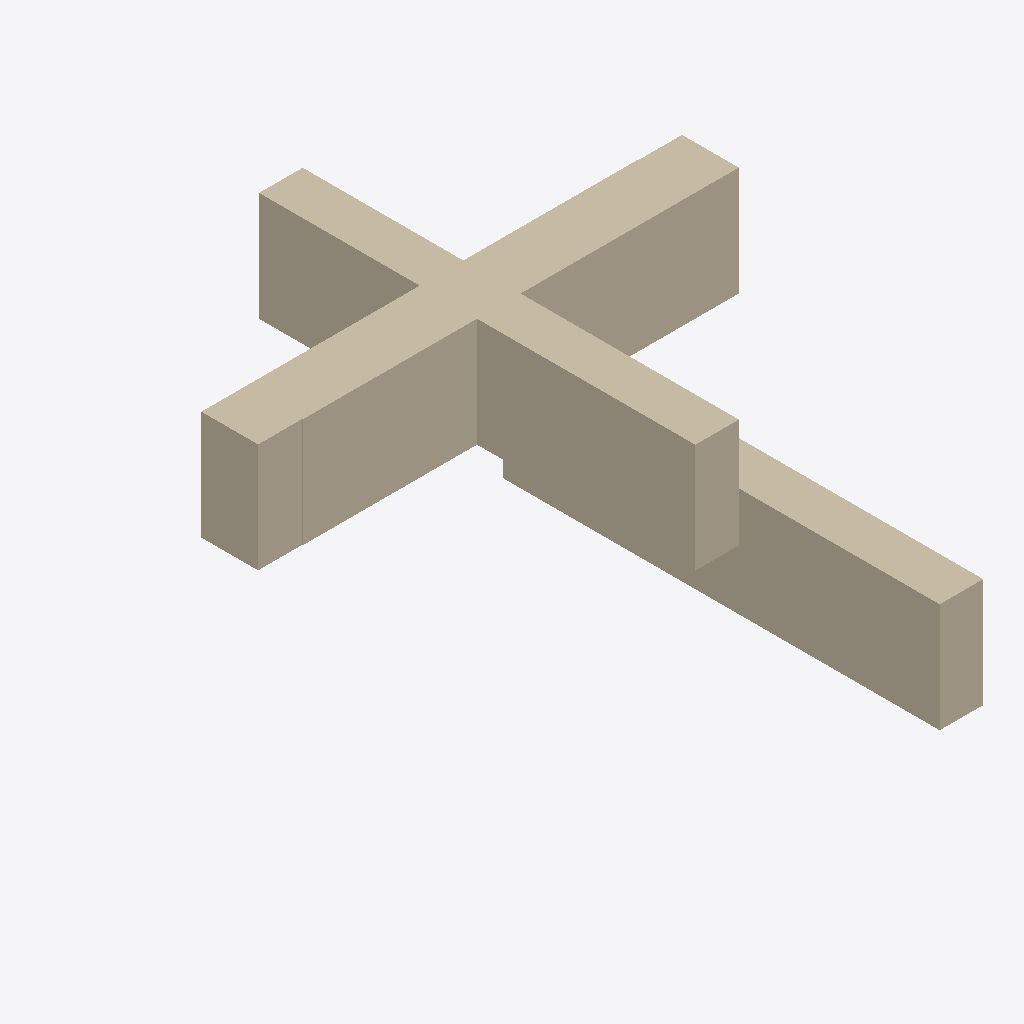
Isometric view of an IFC building model (IFC-SPF (STEP), schema IFC4, length unit metre), seen from the south-west, elements coloured by IFC class: 4 walls (beige).
Extent 0.223 m × 0.209 m × 0.160 m (x, y, z). Elements (4): 4 IfcWall.

HEADER;
FILE_DESCRIPTION(('ViewDefinition [CoordinationView]'),'2;1');
FILE_NAME('room1.ifc','2022-12-02T10:31:20',('',''),(''),'IfcOpenShell 0.6.0rc0','IfcOpenShell 0.6.0rc0','');
FILE_SCHEMA(('IFC4'));
ENDSEC;
DATA;
#23=IFCPROJECT('1m$a$xFwD8q8CkJIndLjR1',#5,'Unnamed2',$,$,$,$,(#21),#19);
#92=IFCSITE('1S$58tHYH7xfuHe$tJBkDx',#5,'Default Site','',$,$,$,$,.ELEMENT.,$,$,$,$,$);
#24=IFCBUILDING('2CaqiwH519iOMYABVZRTaY',#5,'room1:3','',$,$,$,'Building',.COMPLEX.,$,$,$);
#90=IFCWALL('3KuxoXvnj0mRb5WPB53vsl',#5,'Wall003','',$,#37,#89,$,.MOVABLE.);
#77=IFCWALL('1iTP_21gP9Px8aTaRNhv1X',#5,'Wall002','',$,#37,#76,$,.MOVABLE.);
#64=IFCWALL('10SyaS1STCDuhdogP5XDj7',#5,'Wall001','',$,#37,#63,$,.MOVABLE.);
#47=IFCWALL('2Rw$BEdxvEVA09P$S9LcfB',#5,'Wall','',$,#37,#46,$,.MOVABLE.);
ENDSEC;
